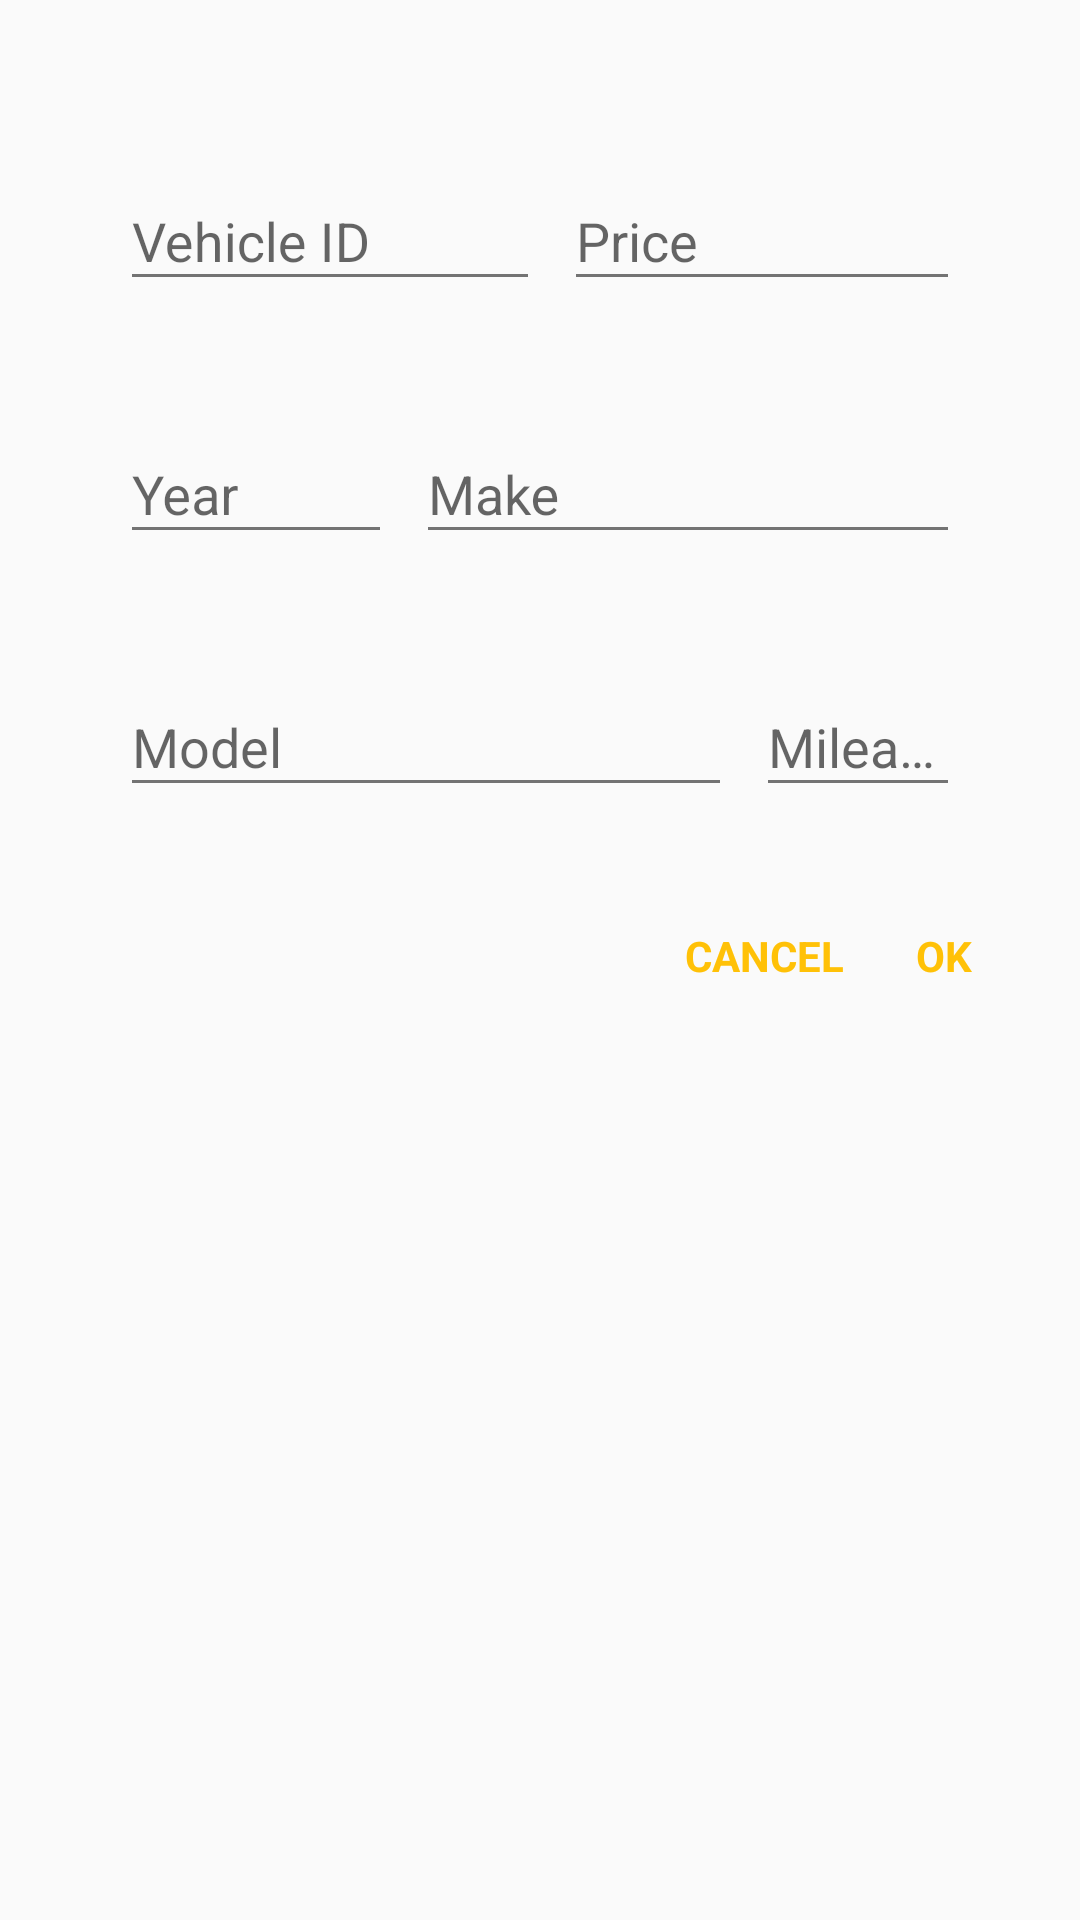

Produce the Android XML layout that renders to this screen, including the resource entries it uses.
<!-- AndroidManifest.xml: application theme AppTheme -->
<!-- res/layout/dialog_add_demo.xml -->
<?xml version="1.0" encoding="utf-8"?>
<layout xmlns:android="http://schemas.android.com/apk/res/android">

    <LinearLayout
        android:layout_width="match_parent"
        android:layout_height="wrap_content"
        android:orientation="vertical"
        android:padding="24dp">

        <RelativeLayout
            android:layout_width="match_parent"
            android:layout_height="wrap_content"
            android:layout_marginTop="8dp">

            <LinearLayout
                android:id="@+id/idPriceLayout"
                android:layout_width="match_parent"
                android:layout_height="wrap_content"
                android:layout_margin="16dp"
                android:baselineAligned="false"
                android:orientation="horizontal">

                <android.support.design.widget.TextInputLayout
                    android:id="@+id/idnumberLayout"
                    android:layout_width="0dp"
                    android:layout_height="wrap_content"
                    android:layout_weight="1">

                    <EditText
                        android:id="@+id/idnumber"
                        android:layout_width="match_parent"
                        android:layout_height="wrap_content"
                        android:ems="10"
                        android:hint="@string/idHint"
                        android:inputType="number" />
                </android.support.design.widget.TextInputLayout>

                <android.support.design.widget.TextInputLayout
                    android:id="@+id/priceTextLayout"
                    android:layout_width="0dp"
                    android:layout_height="wrap_content"
                    android:layout_weight="1">

                    <EditText
                        android:id="@+id/price"
                        android:layout_width="match_parent"
                        android:layout_height="wrap_content"
                        android:layout_marginStart="8dp"
                        android:ems="10"
                        android:hint="@string/priceHint"
                        android:inputType="number" />
                </android.support.design.widget.TextInputLayout>
            </LinearLayout>

            <LinearLayout
                android:id="@+id/yearMakeLayout"
                android:layout_width="match_parent"
                android:layout_height="wrap_content"
                android:layout_below="@id/idPriceLayout"
                android:layout_margin="16dp"
                android:orientation="horizontal">

                <android.support.design.widget.TextInputLayout
                    android:id="@+id/yearTextLayout"
                    android:layout_width="0dp"
                    android:layout_height="wrap_content"
                    android:layout_weight="1.5">

                    <EditText
                        android:id="@+id/year"
                        android:layout_width="match_parent"
                        android:layout_height="wrap_content"
                        android:clickable="true"
                        android:focusable="false"
                        android:focusableInTouchMode="false"
                        android:hint="@string/yearHint"
                        android:longClickable="false"
                        android:textAppearance="@style/TextAppearance.AppCompat.Medium" />
                </android.support.design.widget.TextInputLayout>

                <android.support.design.widget.TextInputLayout
                    android:id="@+id/makeTextLayout"
                    android:layout_width="0dp"
                    android:layout_height="wrap_content"
                    android:layout_marginStart="8dp"
                    android:layout_weight="3">

                    <EditText
                        android:id="@+id/make"
                        android:layout_width="match_parent"
                        android:layout_height="wrap_content"
                        android:clickable="true"
                        android:focusable="false"
                        android:focusableInTouchMode="false"
                        android:hint="@string/makeHint"
                        android:longClickable="false"
                        android:textAppearance="@style/TextAppearance.AppCompat.Medium" />
                </android.support.design.widget.TextInputLayout>
            </LinearLayout>

            <LinearLayout
                android:id="@+id/modelMileageLayout"
                android:layout_width="match_parent"
                android:layout_height="wrap_content"
                android:layout_below="@id/yearMakeLayout"
                android:layout_margin="16dp"
                android:orientation="horizontal">

                <android.support.design.widget.TextInputLayout
                    android:id="@+id/modelTextLayout"
                    android:layout_width="0dp"
                    android:layout_height="wrap_content"
                    android:layout_marginEnd="8dp"
                    android:layout_weight="3">

                    <EditText
                        android:id="@+id/model"
                        style="?android:attr/editTextStyle"
                        android:layout_width="match_parent"
                        android:layout_height="wrap_content"
                        android:clickable="true"
                        android:focusable="false"
                        android:focusableInTouchMode="false"
                        android:hint="@string/modelHint"
                        android:longClickable="false"
                        android:textAppearance="@style/TextAppearance.AppCompat.Medium" />
                </android.support.design.widget.TextInputLayout>

                <android.support.design.widget.TextInputLayout
                    android:id="@+id/mileageOutTextLayout"
                    android:layout_width="0dp"
                    android:layout_height="wrap_content"
                    android:layout_weight="1">

                    <EditText
                        android:id="@+id/mileageOut"
                        android:layout_width="match_parent"
                        android:layout_height="wrap_content"
                        android:ems="10"
                        android:hint="@string/mileageHint"
                        android:inputType="number" />
                </android.support.design.widget.TextInputLayout>
            </LinearLayout>
        </RelativeLayout>

        <LinearLayout
            android:layout_width="wrap_content"
            android:layout_height="wrap_content"
            android:layout_gravity="end|bottom"
            android:layout_marginTop="16dp"
            android:orientation="horizontal">

            <TextView
                android:id="@+id/cancel"
                android:layout_width="wrap_content"
                android:layout_height="wrap_content"
                android:background="?attr/selectableItemBackground"
                android:paddingBottom="8dp"
                android:paddingLeft="12dp"
                android:paddingRight="12dp"
                android:paddingTop="8dp"
                android:text="@android:string/cancel"
                android:textAllCaps="true"
                android:textColor="@color/accent"
                android:textSize="14sp"
                android:textStyle="bold" />

            <TextView
                android:id="@+id/confirm"
                android:layout_width="wrap_content"
                android:layout_height="wrap_content"
                android:background="?attr/selectableItemBackground"
                android:paddingBottom="8dp"
                android:paddingLeft="12dp"
                android:paddingRight="12dp"
                android:paddingTop="8dp"
                android:text="@android:string/ok"
                android:textAllCaps="true"
                android:textColor="@color/accent"
                android:textSize="14sp"
                android:textStyle="bold" />
        </LinearLayout>
    </LinearLayout>
</layout>
<!-- resources referenced by this layout -->
<resources>
  <color name="accent">#FFC107</color>
  <string name="idHint">Vehicle ID</string>
  <string name="makeHint">Make</string>
  <string name="mileageHint">Mileage</string>
  <string name="modelHint">Model</string>
  <string name="priceHint">Price</string>
  <string name="yearHint">Year</string>
  <style name="AppTheme" parent="AppTheme.Base" />
  <style name="AppTheme.Base" parent="Theme.AppCompat.Light.NoActionBar">
          
          <item name="colorPrimary">@color/primary</item>
          
          <item name="colorPrimaryDark">@color/primary_dark</item>
          
          <item name="colorAccent">@color/accent</item>
          <item name="colorControlHighlight">@color/accent</item>
          <item name="colorControlActivated">@color/accent</item>
          <item name="android:textColorPrimary">@color/primary_text</item>
          <item name="android:textColorSecondary">@color/secondary_text</item>
          <item name="android:textColorPrimaryDisableOnly">@color/disabled_text</item>
          <item name="android:textColorPrimaryInverse">@color/primary_text_light</item>
          <item name="android:textColorSecondaryInverse">@color/secondary_text_light</item>
          <item name="android:textColorPrimaryInverseDisableOnly">@color/disabled_text</item>
          <item name="windowActionModeOverlay">true</item>
      </style>
  <color name="primary">#3F51B5</color>
  <color name="primary_dark">#303F9F</color>
  <color name="primary_text">#DE000000</color>
  <color name="secondary_text">#8A000000</color>
  <color name="disabled_text">#42000000</color>
  <color name="primary_text_light">#FFFFFF</color>
  <color name="secondary_text_light">#ADFFFFFF</color>
</resources>
